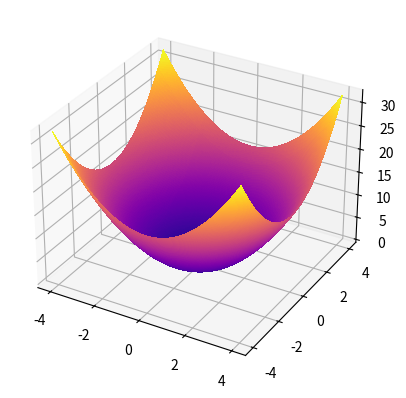

Source code (Python): (Note: this script raises an exception after producing the figure.)
#!/usr/bin/env python
# coding: utf-8

from matplotlib import cm
import matplotlib.pyplot as plt
import numpy as np

def deJong1(*X):
        return sum(x**2 for x in X)

if __name__ == '__main__':
    X = np.linspace(-4, 4, 200)    
    Y = np.linspace(-4, 4, 200)    

    X, Y = np.meshgrid(X, Y)

    Z = deJong1(X, Y)

    fig = plt.figure()
    ax = fig.add_subplot(projection='3d')

    ax.plot_surface(X, Y, Z, rstride=1, cstride=1, cmap=cm.plasma, linewidth=0, antialiased=False)    
    plt.savefig('visualization/de_jong1.png')